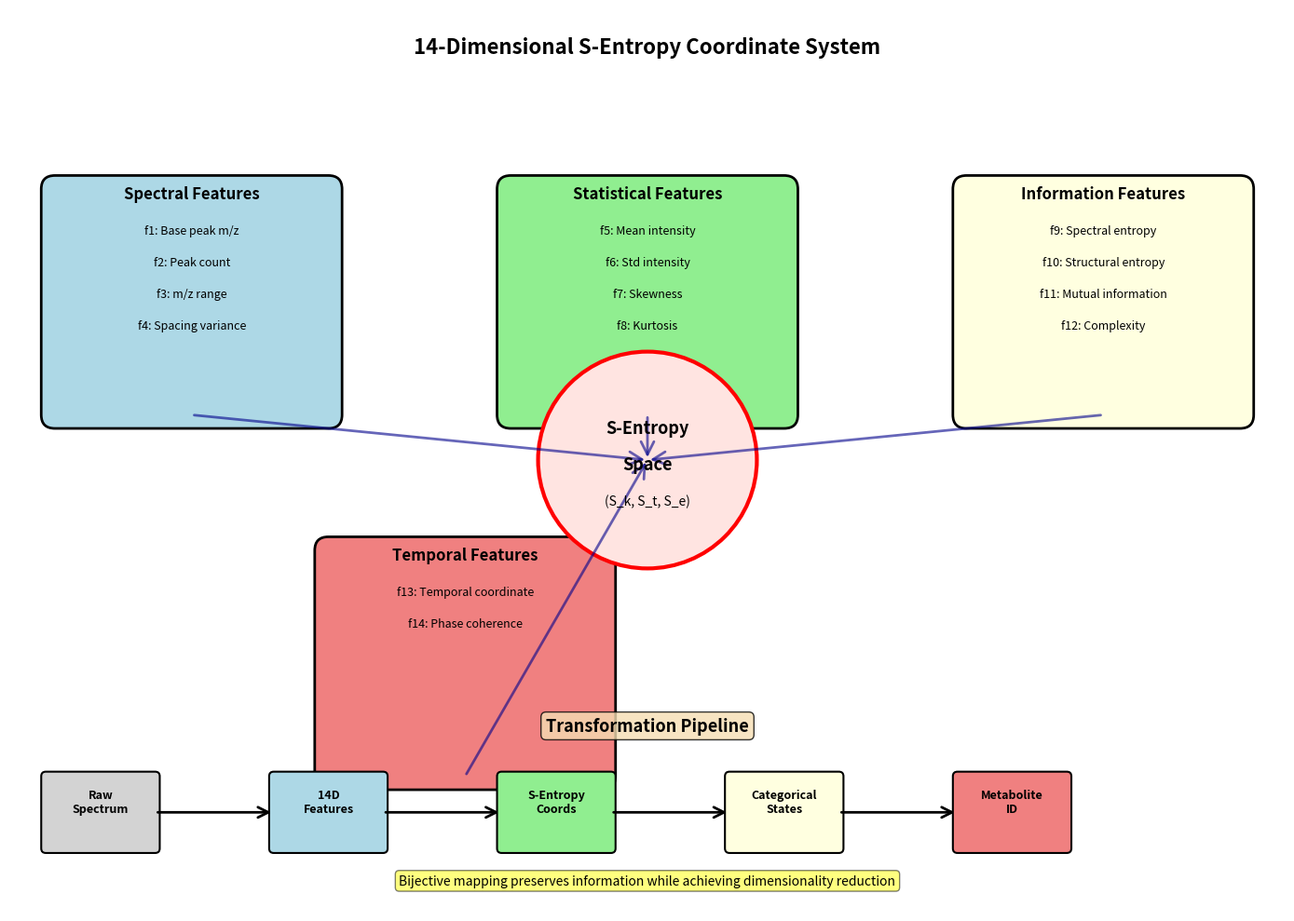

This chart was generated by the following Python code:
#!/usr/bin/env python3
"""
fig1_panel_a_coordinate_system.py
Schematic diagram of 14D coordinate system
"""

import matplotlib
matplotlib.use('Agg')
import matplotlib.pyplot as plt
import matplotlib.patches as mpatches
from matplotlib.patches import FancyBboxPatch, Circle, FancyArrowPatch
import numpy as np

# Configuration


if __name__ == "__main__":
    OUTPUT_PDF = "fig1_panel_a_coordinate_system.pdf"
    OUTPUT_PNG = "fig1_panel_a_coordinate_system.png"

    # Create figure
    fig, ax = plt.subplots(figsize=(14, 10), dpi=300)
    ax.set_xlim(0, 14)
    ax.set_ylim(0, 10)
    ax.axis('off')

    # Title
    ax.text(7, 9.5, '14-Dimensional S-Entropy Coordinate System',
            fontsize=16, fontweight='bold', ha='center')

    # Define feature categories and their positions
    categories = {
        'Spectral Features': {
            'pos': (2, 7),
            'features': ['f1: Base peak m/z', 'f2: Peak count', 'f3: m/z range',
                        'f4: Spacing variance'],
            'color': 'lightblue'
        },
        'Statistical Features': {
            'pos': (7, 7),
            'features': ['f5: Mean intensity', 'f6: Std intensity',
                        'f7: Skewness', 'f8: Kurtosis'],
            'color': 'lightgreen'
        },
        'Information Features': {
            'pos': (12, 7),
            'features': ['f9: Spectral entropy', 'f10: Structural entropy',
                        'f11: Mutual information', 'f12: Complexity'],
            'color': 'lightyellow'
        },
        'Temporal Features': {
            'pos': (5, 3),
            'features': ['f13: Temporal coordinate', 'f14: Phase coherence'],
            'color': 'lightcoral'
        }
    }

    # Draw category boxes
    for cat_name, cat_info in categories.items():
        x, y = cat_info['pos']

        # Main box
        box = FancyBboxPatch((x-1.5, y-1.5), 3, 2.5, boxstyle="round,pad=0.15",
                            edgecolor='black', facecolor=cat_info['color'],
                            linewidth=2)
        ax.add_patch(box)

        # Category title
        ax.text(x, y+0.9, cat_name, fontsize=12, fontweight='bold', ha='center')

        # Features
        for i, feature in enumerate(cat_info['features']):
            ax.text(x, y+0.5-i*0.35, feature, fontsize=9, ha='center')

    # Central S-Entropy Space circle
    circle = Circle((7, 5), 1.2, edgecolor='red', facecolor='mistyrose',
                    linewidth=3)
    ax.add_patch(circle)
    ax.text(7, 5.3, 'S-Entropy', fontsize=13, fontweight='bold', ha='center')
    ax.text(7, 4.9, 'Space', fontsize=13, fontweight='bold', ha='center')
    ax.text(7, 4.5, '(S_k, S_t, S_e)', fontsize=10, ha='center', style='italic')

    # Draw arrows from categories to central space
    for cat_name, cat_info in categories.items():
        x, y = cat_info['pos']
        arrow = FancyArrowPatch((x, y-1.5), (7, 5),
                            arrowstyle='->', mutation_scale=25, linewidth=2,
                            color='darkblue', alpha=0.6)
        ax.add_patch(arrow)

    # Bottom section: Transformation pipeline
    pipeline_y = 1.5
    ax.text(7, pipeline_y+0.5, 'Transformation Pipeline',
            fontsize=13, fontweight='bold', ha='center',
            bbox=dict(boxstyle='round', facecolor='wheat', alpha=0.8))

    # Pipeline boxes
    pipeline_steps = [
        ('Raw\nSpectrum', 'lightgray', 1),
        ('14D\nFeatures', 'lightblue', 3.5),
        ('S-Entropy\nCoords', 'lightgreen', 6),
        ('Categorical\nStates', 'lightyellow', 8.5),
        ('Metabolite\nID', 'lightcoral', 11)
    ]

    for i, (label, color, x_pos) in enumerate(pipeline_steps):
        box = FancyBboxPatch((x_pos-0.6, pipeline_y-0.8), 1.2, 0.8,
                            boxstyle="round,pad=0.05",
                            edgecolor='black', facecolor=color, linewidth=1.5)
        ax.add_patch(box)
        ax.text(x_pos, pipeline_y-0.4, label, fontsize=9, ha='center',
                fontweight='bold')

        # Add arrows between steps
        if i < len(pipeline_steps) - 1:
            arrow = FancyArrowPatch((x_pos+0.6, pipeline_y-0.4),
                                (pipeline_steps[i+1][2]-0.6, pipeline_y-0.4),
                                arrowstyle='->', mutation_scale=20, linewidth=2,
                                color='black')
            ax.add_patch(arrow)

    # Add annotations
    ax.text(7, 0.3, 'Bijective mapping preserves information while achieving dimensionality reduction',
            fontsize=10, ha='center', style='italic',
            bbox=dict(boxstyle='round', facecolor='yellow', alpha=0.5))

    plt.tight_layout()

    # Save
    plt.savefig(OUTPUT_PDF, format='pdf', bbox_inches='tight')
    plt.savefig(OUTPUT_PNG, format='png', dpi=300, bbox_inches='tight')
    print(f"✓ Saved: {OUTPUT_PDF}")
    print(f"✓ Saved: {OUTPUT_PNG}")

    plt.close()
